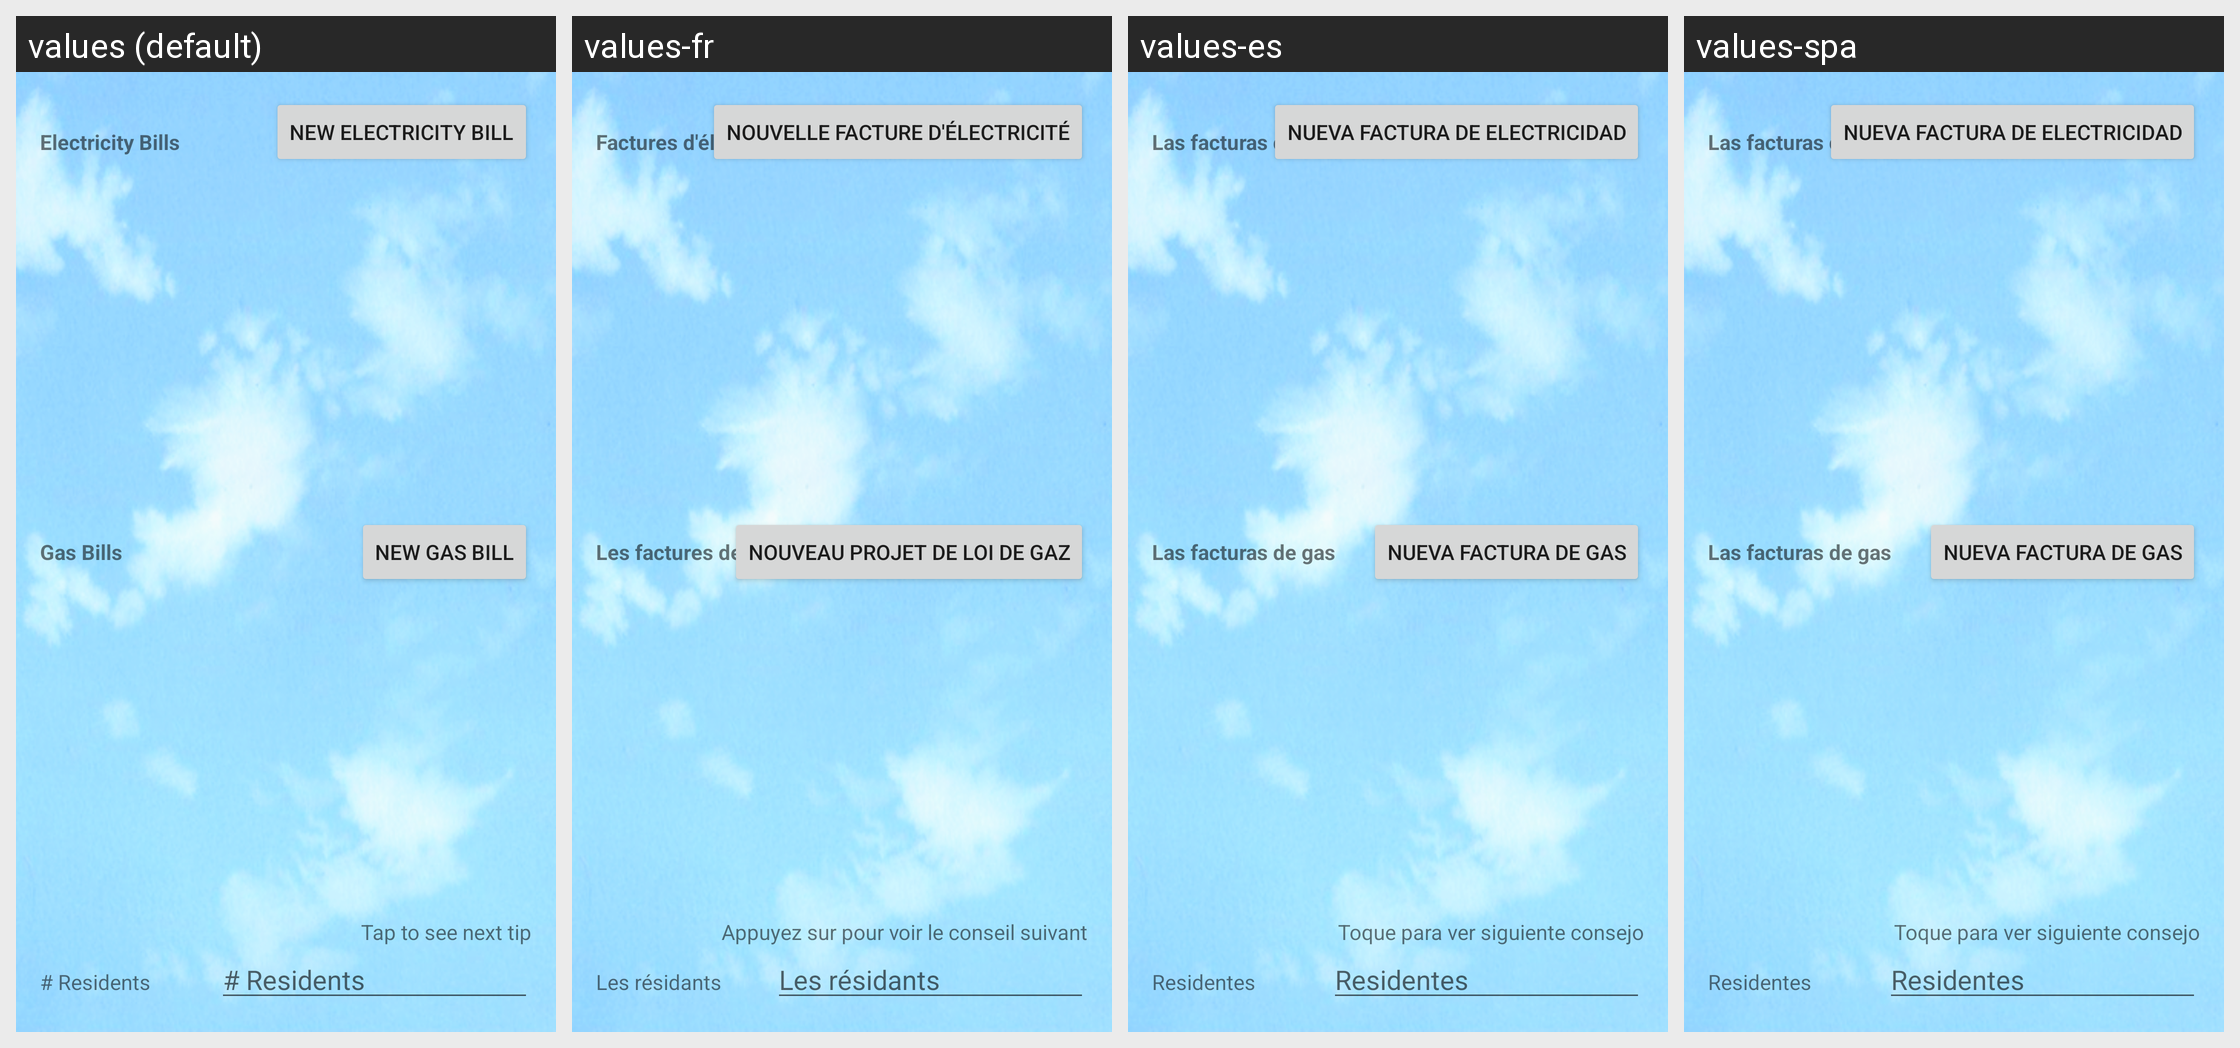

For this localized Android screen grid, give each drawn string resource with its value in every locale shown.
Android screen res/layout/activity_utilities__activities.xml rendered under 4 locales, left to right: values (default), values-fr, values-es, values-spa. Device: Nexus 5 (rendered at 1080×1920; each locale shown at half size, 540×960, under a caption strip naming it); theme AppTheme.
Strings drawn on this screen, with the default value and each locale's value (text and hints the layout hard-codes, and strings that could not be matched under every locale, appear in the picture but are not listed):

label_new_electric
  values: New Electricity Bill
  values-fr: Nouvelle facture d'électricité
  values-es: Nueva factura de electricidad
  values-spa: Nueva factura de electricidad

label_new_gas
  values: New Gas Bill
  values-fr: Nouveau projet de loi de gaz
  values-es: Nueva factura de gas
  values-spa: Nueva factura de gas

label_list_electric
  values: Electricity Bills
  values-fr: Factures d'électricité
  values-es: Las facturas de electricidad
  values-spa: Las facturas de electricidad

label_list_gas
  values: Gas Bills
  values-fr: Les factures de gaz
  values-es: Las facturas de gas
  values-spa: Las facturas de gas

hint_residents
  values: # Residents
  values-fr: Les résidants
  values-es: Residentes
  values-spa: Residentes

utilities_tip
  values: Tap to see next tip
  values-fr: Appuyez sur pour voir le conseil suivant
  values-es: Toque para ver siguiente consejo
  values-spa: Toque para ver siguiente consejo
